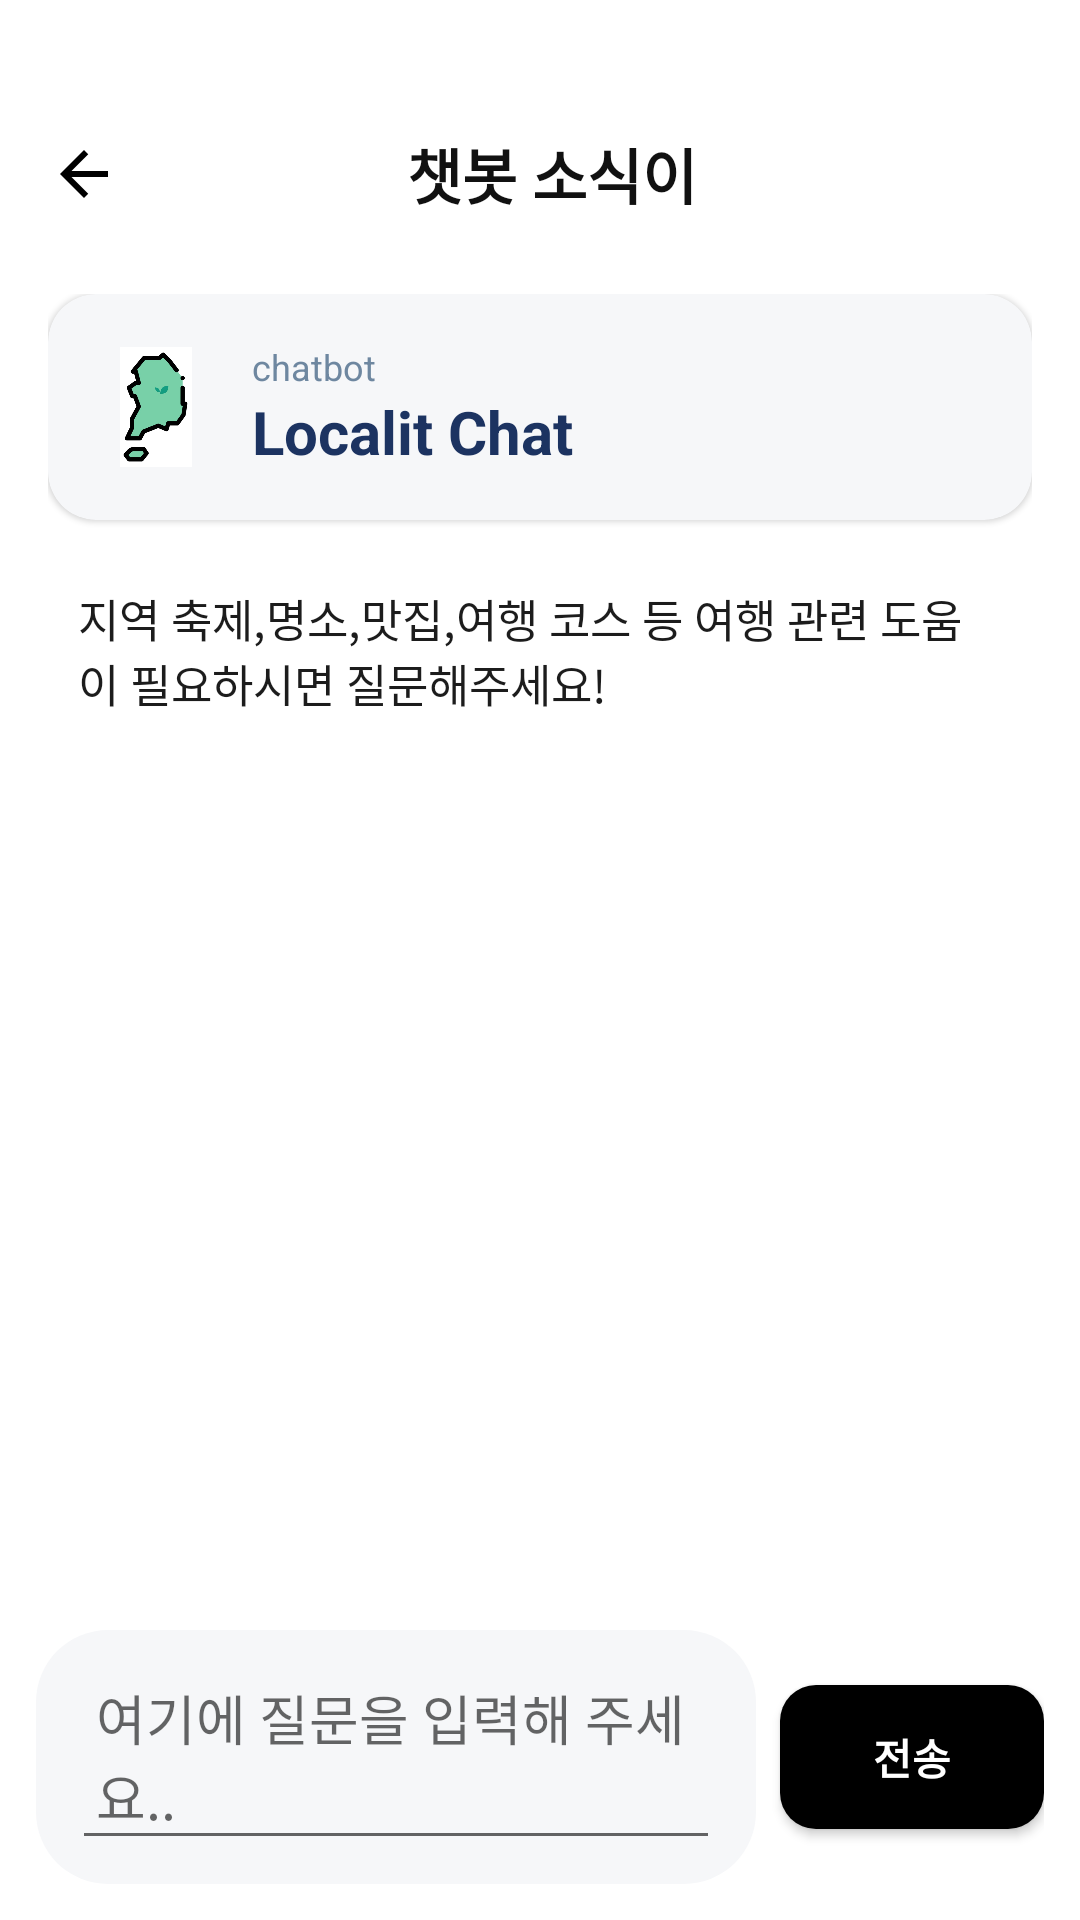

Write the Android layout XML for this screen, with the resource values it uses.
<!-- AndroidManifest.xml: application theme Theme.Localit -->
<!-- res/layout/fragment_chat.xml -->
<?xml version="1.0" encoding="utf-8"?>

<androidx.constraintlayout.widget.ConstraintLayout
    xmlns:android="http://schemas.android.com/apk/res/android"
    xmlns:app="http://schemas.android.com/apk/res-auto"
    xmlns:tools="http://schemas.android.com/tools"
    android:layout_width="match_parent"
    android:layout_height="match_parent"
    android:background="#FFFFFF"
    tools:context=".Fragment.ChatFragment">
 
    
    <LinearLayout
        android:id="@+id/topBar"
        android:layout_width="0dp"
        android:layout_height="56dp"
        android:gravity="center_vertical"
        android:orientation="horizontal"
        android:paddingStart="16dp"
        android:paddingEnd="16dp"
        android:layout_marginTop="30dp"
        app:layout_constraintEnd_toEndOf="parent"
        app:layout_constraintStart_toStartOf="parent"
        app:layout_constraintTop_toTopOf="parent">

        <ImageView
            android:id="@+id/btnBack"
            android:layout_width="24dp"
            android:layout_height="24dp"
            android:background="?attr/selectableItemBackgroundBorderless"
            android:baselineAligned="false"
            android:clickable="true"
            android:focusable="true"
            android:src="@drawable/ic_arrow_back" />

        <TextView
            android:id="@+id/tvTitle"
            android:layout_width="match_parent"
            android:layout_height="wrap_content"
            android:layout_marginStart="8dp"
            android:layout_weight="1"
            android:ellipsize="end"
            android:gravity="center"
            android:maxLines="1"
            android:text="챗봇 소식이"
            android:textColor="#111111"
            android:textSize="20sp"
            android:textStyle="bold" />
        <Space
            android:layout_width="24dp"
            android:layout_height="24dp" />
    </LinearLayout>


    
    <androidx.core.widget.NestedScrollView
        android:id="@+id/headerScroller"
        android:layout_width="0dp"
        android:layout_height="wrap_content"
        android:overScrollMode="never"
        android:paddingStart="16dp"
        android:paddingEnd="16dp"
        android:paddingTop="12dp"
        android:paddingBottom="8dp"
        app:layout_constraintTop_toBottomOf="@id/topBar"
        app:layout_constraintStart_toStartOf="parent"
        app:layout_constraintEnd_toEndOf="parent">

        <LinearLayout
            android:layout_width="match_parent"
            android:layout_height="wrap_content"
            android:orientation="vertical">

            
            <com.google.android.material.card.MaterialCardView
                android:layout_width="match_parent"
                android:layout_height="wrap_content"
                android:layout_marginBottom="12dp"
                app:cardBackgroundColor="#F6F7F9"
                app:cardCornerRadius="16dp"
                app:cardElevation="1dp">

                <LinearLayout
                    android:layout_width="match_parent"
                    android:layout_height="wrap_content"
                    android:orientation="horizontal"
                    android:padding="16dp"
                    android:gravity="center_vertical">

                    <ImageView
                        android:layout_width="40dp"
                        android:layout_height="40dp"
                        android:src="@drawable/logo"
                        android:contentDescription="@string/app_name" />

                    <LinearLayout
                        android:layout_width="0dp"
                        android:layout_height="wrap_content"
                        android:layout_marginStart="12dp"
                        android:layout_weight="1"
                        android:orientation="vertical">

                        <TextView
                            android:layout_width="wrap_content"
                            android:layout_height="wrap_content"
                            android:text="chatbot"
                            android:textColor="#6E87A0"
                            android:textSize="12sp" />

                        <TextView
                            android:layout_width="wrap_content"
                            android:layout_height="wrap_content"
                            android:text="Localit Chat"
                            android:textStyle="bold"
                            android:textColor="#1C3361"
                            android:textSize="20sp" />
                    </LinearLayout>
                </LinearLayout>
            </com.google.android.material.card.MaterialCardView>

            
            <LinearLayout
                android:layout_width="wrap_content"
                android:layout_height="wrap_content"
                android:padding="10dp"
                android:layout_marginBottom="8dp">
                <TextView
                    android:layout_width="wrap_content"
                    android:layout_height="wrap_content"
                    android:text="지역 축제,명소,맛집,여행 코스 등 여행 관련 도움이 필요하시면 질문해주세요!"
                    android:textColor="#1C1C1C"
                    android:textSize="15sp" />
            </LinearLayout>

        </LinearLayout>
    </androidx.core.widget.NestedScrollView>

    
    <androidx.recyclerview.widget.RecyclerView
        android:id="@+id/rvMessages"
        android:layout_width="0dp"
        android:layout_height="0dp"
        android:clipToPadding="false"
        android:paddingStart="12dp"
        android:paddingEnd="12dp"
        android:paddingTop="4dp"
        android:paddingBottom="8dp"
        tools:listitem="@layout/item_message_bot"
        app:layout_constraintTop_toBottomOf="@id/headerScroller"
        app:layout_constraintBottom_toTopOf="@id/inputBar"
        app:layout_constraintStart_toStartOf="parent"
        app:layout_constraintEnd_toEndOf="parent" />

    
    <LinearLayout
        android:id="@+id/typingIndicator"
        android:layout_width="wrap_content"
        android:layout_height="36dp"
        android:layout_marginStart="16dp"
        android:layout_marginBottom="6dp"
        android:background="@drawable/bg_bot_bubble"
        android:gravity="center_vertical"
        android:orientation="horizontal"
        android:paddingStart="12dp"
        android:paddingEnd="12dp"
        android:visibility="gone"
        app:layout_constraintBottom_toTopOf="@id/inputBar"
        app:layout_constraintStart_toStartOf="parent">

        <ProgressBar
            style="?android:attr/progressBarStyleSmall"
            android:layout_width="20dp"
            android:layout_height="20dp" />
        <TextView
            android:layout_width="wrap_content"
            android:layout_height="wrap_content"
            android:layout_marginStart="8dp"
            android:text="답변 작성 중..."
            android:textColor="@android:color/black"
            android:textSize="12sp" />
    </LinearLayout>

    
    <LinearLayout
        android:id="@+id/inputBar"
        android:layout_width="0dp"
        android:layout_height="wrap_content"
        android:padding="12dp"
        android:background="@android:color/transparent"
        android:gravity="center_vertical"
        android:orientation="horizontal"
        app:layout_constraintBottom_toBottomOf="parent"
        app:layout_constraintStart_toStartOf="parent"
        app:layout_constraintEnd_toEndOf="parent">

        
        <LinearLayout
            android:layout_width="0dp"
            android:layout_height="wrap_content"
            android:layout_weight="1"
            android:orientation="vertical"
            android:background="@drawable/bg_input_pill"
            android:gravity="center_vertical"
            android:paddingStart="12dp"
            android:paddingEnd="12dp"
            android:paddingTop="8dp"
            android:paddingBottom="8dp">

            <com.google.android.material.textfield.TextInputEditText
                android:id="@+id/etMessage"
                android:layout_width="match_parent"
                android:layout_height="wrap_content"
                android:minHeight="48dp"
                android:maxHeight="150dp"
                android:hint="여기에 질문을 입력해 주세요.."
                android:imeOptions="actionSend"
                android:inputType="textMultiLine|textCapSentences"
                android:scrollbars="vertical"
                android:overScrollMode="always"
                android:singleLine="false"
                android:gravity="top|start"
                android:focusable="true"
                android:focusableInTouchMode="true"
                android:padding="8dp"/>

        </LinearLayout>

        
        <Button
            android:id="@+id/btnSend"
            android:layout_width="wrap_content"
            android:layout_height="wrap_content"
            android:layout_marginStart="8dp"
            android:text="전송"
            android:textColor="@android:color/white"
            android:textSize="14sp"
            android:textStyle="bold"
            android:background="@drawable/rounded_button" />
    </LinearLayout>
</androidx.constraintlayout.widget.ConstraintLayout>
<!-- res/layout/item_message_bot.xml (included above) -->
<?xml version="1.0" encoding="utf-8"?>

<LinearLayout xmlns:android="http://schemas.android.com/apk/res/android"
    android:layout_width="match_parent"
    android:layout_height="wrap_content"
    android:gravity="start"
    android:orientation="horizontal"
    android:paddingTop="6dp"
    android:paddingBottom="6dp">

    <ImageView
        android:layout_width="28dp"
        android:layout_height="28dp"
        android:layout_marginEnd="8dp"
        android:src="@drawable/ic_bot_avatar"
        android:contentDescription="@string/app_name" />

    <TextView
        android:id="@+id/tvMessage"
        android:layout_width="wrap_content"
        android:layout_height="wrap_content"
        android:background="@drawable/bg_bot_bubble"
        android:paddingLeft="14dp"
        android:paddingRight="14dp"
        android:paddingTop="10dp"
        android:paddingBottom="10dp"
        android:textColor="@android:color/black"
        android:textSize="15sp"
        android:maxWidth="260dp"
        android:maxLines="1000" />
</LinearLayout>
<!-- resources referenced by this layout -->
<resources>
  <!-- drawable bg_bot_bubble (drawable) -->
  <?xml version="1.0" encoding="utf-8"?>
  
  <shape xmlns:android="http://schemas.android.com/apk/res/android" android:shape="rectangle">
      <solid android:color="#F1F3F5"/>
      <corners android:radius="18dp"/>
  </shape>
  <!-- drawable bg_input_pill (drawable) -->
  <?xml version="1.0" encoding="utf-8"?>
  
  <shape xmlns:android="http://schemas.android.com/apk/res/android">
      <solid android:color="#F6F7F9"/>
      <corners android:radius="24dp"/>
  </shape>
  <!-- drawable ic_arrow_back (drawable) -->
  <vector xmlns:android="http://schemas.android.com/apk/res/android"
      android:width="24dp" android:height="24dp"
      android:viewportWidth="24" android:viewportHeight="24">
      <path
          android:fillColor="#FF000000"
          android:pathData="M20,11H7.83l5.59,-5.59L12,4l-8,8 8,8 1.41,-1.41L7.83,13H20v-2z"/>
  </vector>
  <!-- drawable ic_bot_avatar (drawable) -->
  <vector xmlns:android="http://schemas.android.com/apk/res/android"
      android:width="24dp"
      android:height="24dp"
      android:viewportWidth="24"
      android:viewportHeight="24">
      
      <path
          android:fillColor="#78D0A8"
          android:pathData="M12,2a10,10 0 1,0 0,20a10,10 0 1,0 0,-20z"/>
      
      <path
          android:fillColor="#FFFFFF"
          android:pathData="M8,10a1,1 0 1,0 0.001,0z"/>
      <path
          android:fillColor="#FFFFFF"
          android:pathData="M16,10a1,1 0 1,0 0.001,0z"/>
      
      <path
          android:pathData="M8,15c1.5,2 6.5,2 8,0"
          android:strokeWidth="1"
          android:strokeColor="#FFFFFF"
          android:fillColor="@android:color/transparent"/>
  </vector>
  <!-- drawable logo: jpg bitmap (drawable, 38615 bytes) -->
  <!-- drawable rounded_button (drawable) -->
  <shape xmlns:android="http://schemas.android.com/apk/res/android" android:shape="rectangle">
      <solid android:color="@color/black" />
      <corners android:radius="12dp" />
  </shape>
  <string name="app_name">Localit</string>
  <style name="Theme.Localit" parent="Theme.MaterialComponents.DayNight.NoActionBar">
          
          <item name="colorPrimary">#000000</item> 
  
          <item name="colorPrimaryVariant">#6B8E6B</item>
          <item name="colorOnPrimary">#333333</item>
          <item name="android:statusBarColor">@android:color/white</item>
          <item name="android:windowLightStatusBar">true</item>
  
      </style>
  <color name="black">#000000</color>
</resources>
